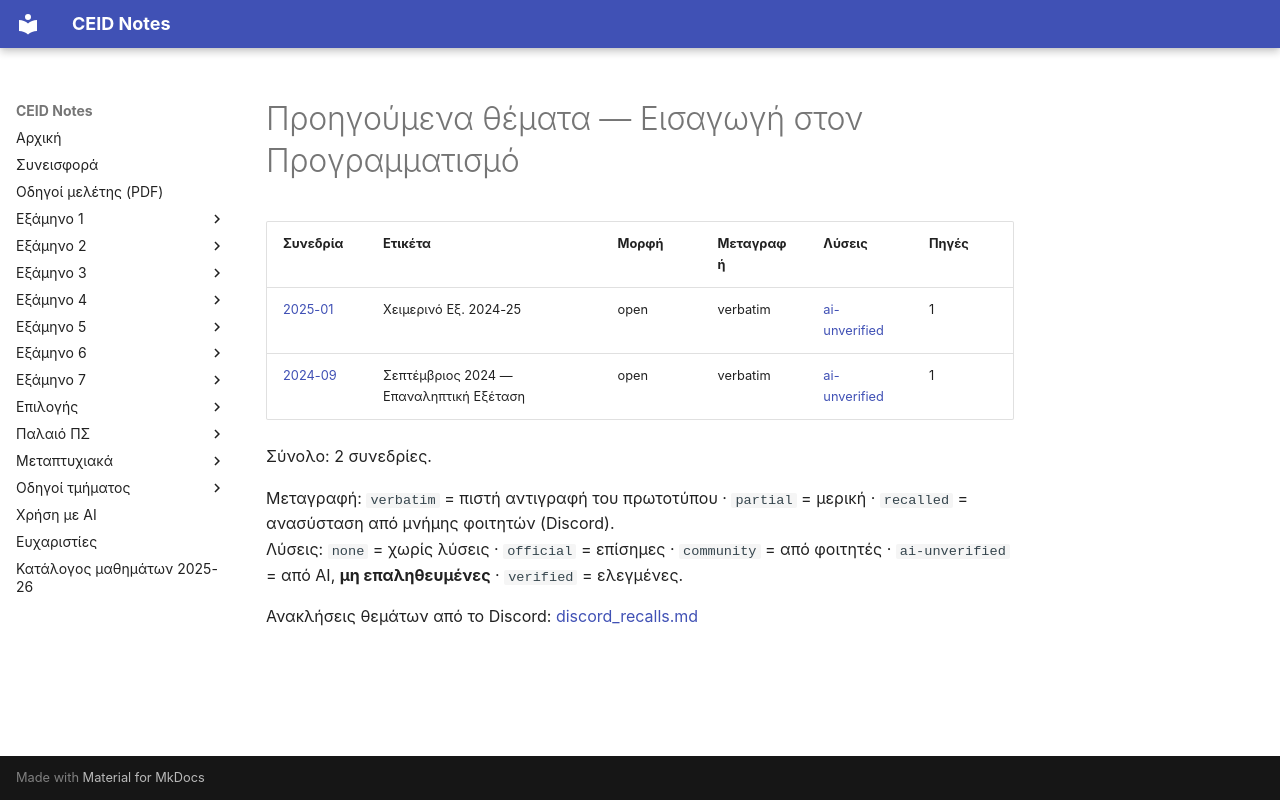

repository: kdngiorgos/ceid-notes · page: Semesters/Semester 1 (1ο Εξάμηνο)/Εισαγωγή στον Προγραμματισμό - CEID_22Y103/Previous Exams/index.html · generator: mkdocs

# Προηγούμενα θέματα — Εισαγωγή στον Προγραμματισμό

<!-- BEGIN:sessions -->
| Συνεδρία | Ετικέτα | Μορφή | Μεταγραφή | Λύσεις | Πηγές |
|---|---|---|---|---|---|
| [2025-01](2025-01.md) | Χειμερινό Εξ. 2024-25 | open | verbatim | [ai-unverified](2025-01.md) | 1 |
| [2024-09](2024-09.md) | Σεπτέμβριος 2024 — Επαναληπτική Εξέταση | open | verbatim | [ai-unverified](2024-09.md) | 1 |

Σύνολο: 2 συνεδρίες.

Μεταγραφή: `verbatim` = πιστή αντιγραφή του πρωτοτύπου · `partial` = μερική · `recalled` = ανασύσταση από μνήμης φοιτητών (Discord).  
Λύσεις: `none` = χωρίς λύσεις · `official` = επίσημες · `community` = από φοιτητές · `ai-unverified` = από AI, **μη επαληθευμένες** · `verified` = ελεγμένες.

Ανακλήσεις θεμάτων από το Discord: [discord_recalls.md](discord_recalls.md)
<!-- END:sessions -->
